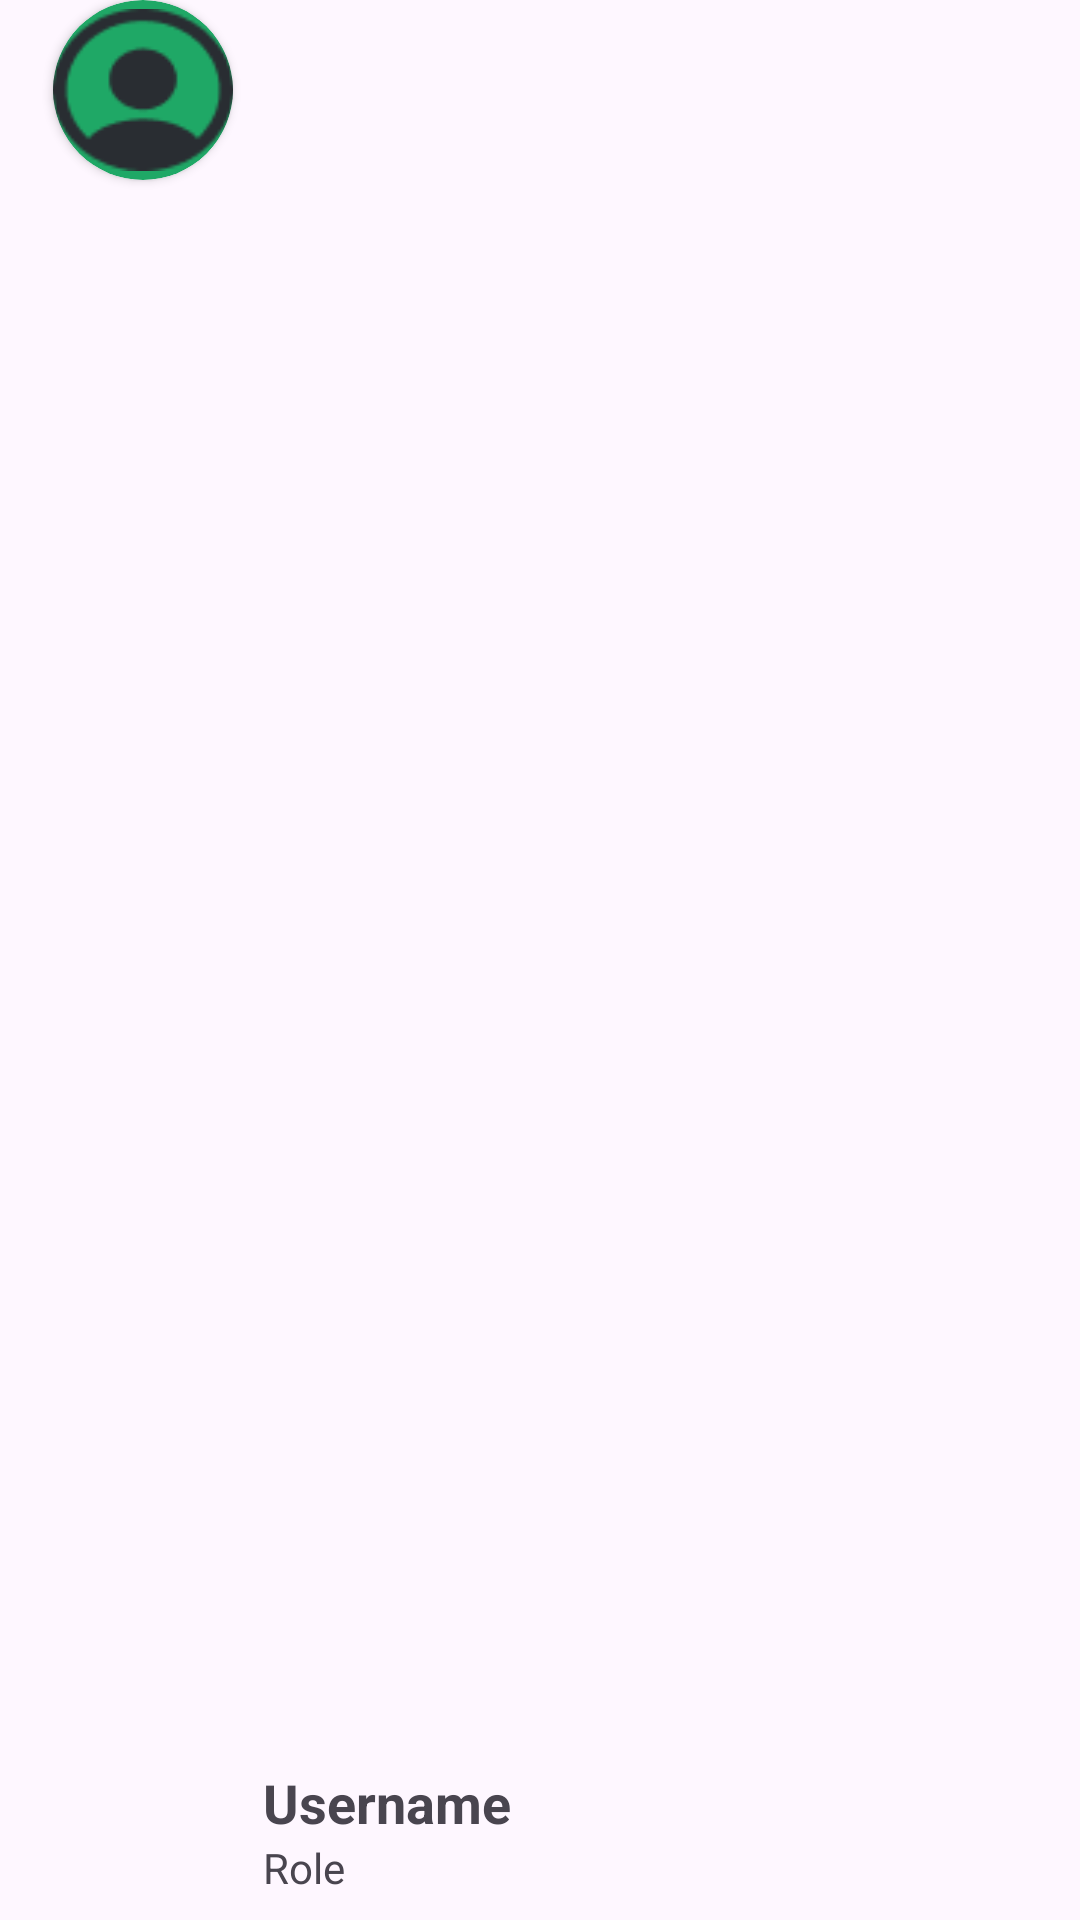

Write the Android layout XML for this screen, with the resource values it uses.
<!-- AndroidManifest.xml: application theme Base.Theme.SikemasApp -->
<!-- res/layout/layout_profile_info.xml -->
<?xml version="1.0" encoding="utf-8"?>
<androidx.constraintlayout.widget.ConstraintLayout
    xmlns:android="http://schemas.android.com/apk/res/android"
    xmlns:app="http://schemas.android.com/apk/res-auto"
    xmlns:tools="http://schemas.android.com/tools"
    android:layout_width="match_parent"
    android:layout_height="wrap_content">

    <androidx.cardview.widget.CardView
        android:id="@+id/cardView2"
        android:layout_width="wrap_content"
        android:layout_height="wrap_content"
        android:layout_marginLeft="4dp"
        android:backgroundTint="?attr/colorPrimary"
        app:cardCornerRadius="40dp"
        app:layout_constraintBottom_toBottomOf="parent"
        app:layout_constraintEnd_toEndOf="parent"
        app:layout_constraintHorizontal_bias="0.046"
        app:layout_constraintStart_toStartOf="parent"
        app:layout_constraintTop_toTopOf="parent"
        app:layout_constraintVertical_bias="0.0">

        <ImageView
            android:id="@+id/profileImageView"
            android:layout_width="60dp"
            android:layout_height="60dp"
            android:src="@drawable/_icon__profile_circle_icon_"
            app:layout_constraintBottom_toBottomOf="parent"
            app:layout_constraintStart_toStartOf="parent"
            app:layout_constraintTop_toTopOf="parent" />
    </androidx.cardview.widget.CardView>

    <TextView
        android:id="@+id/usernameTextView"
        android:layout_width="wrap_content"
        android:layout_height="wrap_content"
        android:paddingLeft="10dp"
        android:text="Username"
        android:textSize="18sp"
        android:textStyle="bold"
        app:layout_constraintBottom_toTopOf="@+id/roleTextView"
        app:layout_constraintEnd_toEndOf="parent"
        app:layout_constraintHorizontal_bias="0.0"
        app:layout_constraintStart_toEndOf="@+id/cardView2"
        app:layout_constraintTop_toTopOf="parent"
        app:layout_constraintVertical_bias="1.0" />

    <TextView
        android:id="@+id/roleTextView"
        android:layout_width="wrap_content"
        android:layout_height="wrap_content"
        android:layout_marginBottom="8dp"
        android:paddingLeft="10dp"
        android:text="Role"
        app:layout_constraintBottom_toBottomOf="parent"
        app:layout_constraintStart_toEndOf="@+id/cardView2" />
</androidx.constraintlayout.widget.ConstraintLayout>
<!-- resources referenced by this layout -->
<resources>
  <!-- drawable _icon__profile_circle_icon_: png bitmap (drawable, 1909 bytes) -->
  <style name="Base.Theme.SikemasApp" parent="Theme.Material3.DayNight.NoActionBar">
          
          
          <item name="windowActionBar">false</item>
          <item name="windowNoTitle">true</item>
          <item name="colorPrimary">#1FA866</item>
          <item name="colorPrimaryVariant">#1FA866</item>
          <item name="colorOnPrimary">@color/black</item>
          
          <item name="colorSecondary">#85FFA7</item>
          <item name="colorSecondaryVariant">#CFCFCF</item>
          <item name="colorOnSecondary">@color/white</item>
          
          <item name="android:statusBarColor">#1FA866</item>
  
      </style>
  <color name="black">#FF000000</color>
  <color name="white">#FFFFFFFF</color>
</resources>
